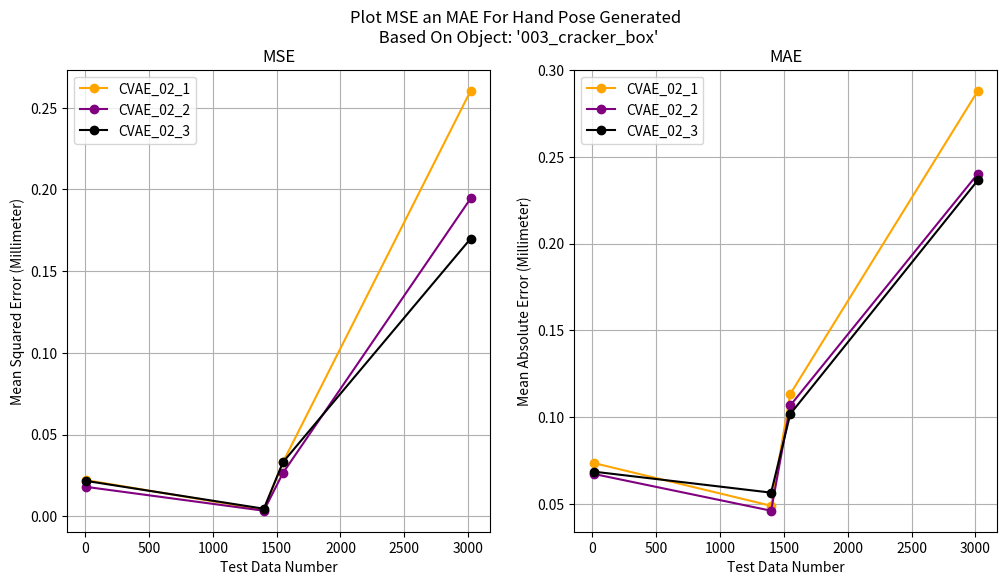
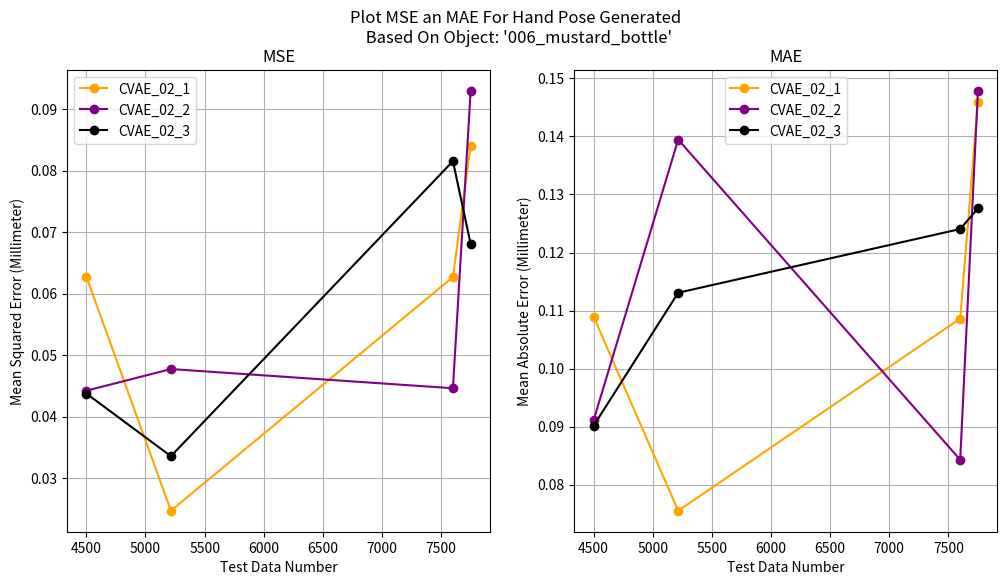
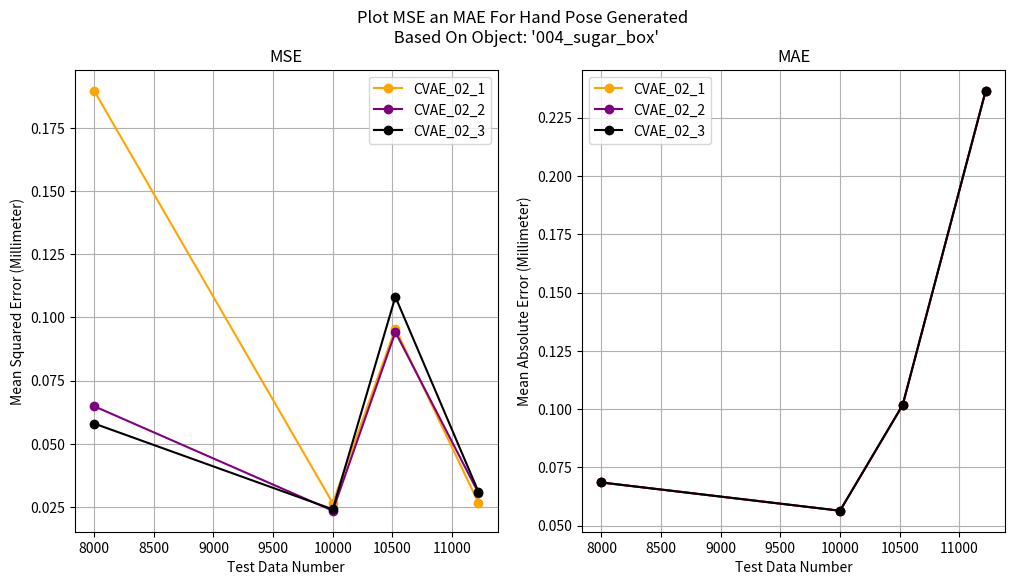
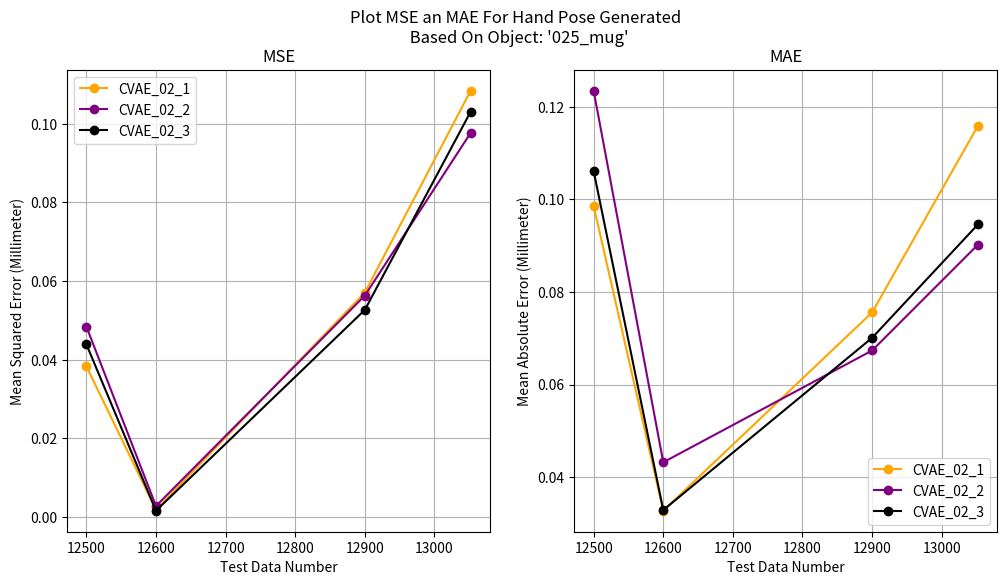
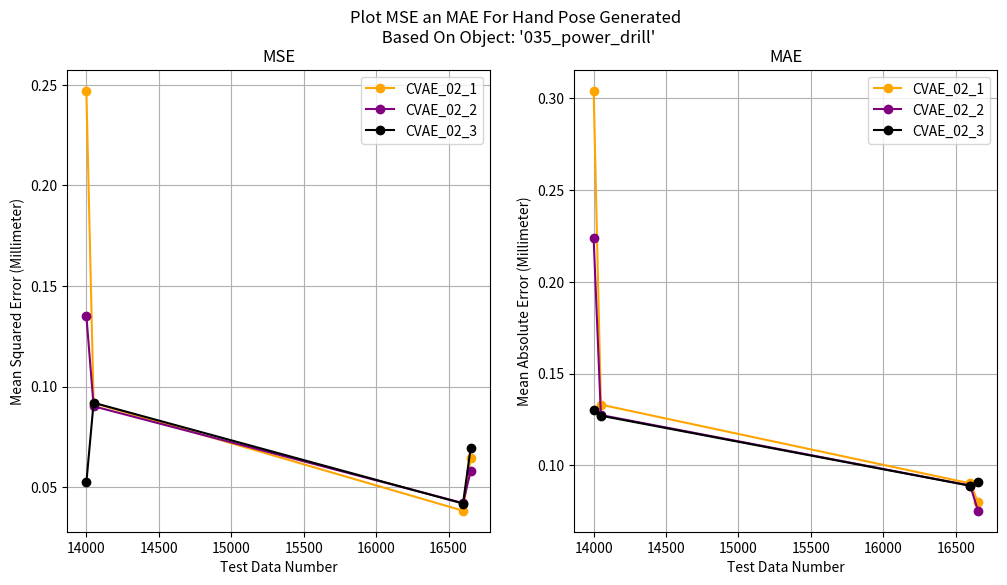

Here is the Python script that generated these plots, in order:
import matplotlib.pyplot as plt

# 003_cracker_box
obj1 = [10, 1400, 1550, 3020]
mse1_1 = [0.02214, 0.00402, 0.03320, 0.26042]
mae1_1=[0.07350, 0.04886, 0.11325, 0.28807]

mse1_2 = [0.01803, 0.00346, 0.02656, 0.19452]
mae1_2=[0.06721, 0.04600, 0.10665, 0.24028]

mse1_3 = [0.02168, 0.00468, 0.03316, 0.16994]
mae1_3=[0.06853, 0.05642, 0.10174, 0.23654]
#-------------------------------------------------

# 006_mustard_bottle
obj2 = [4500, 5215, 7600, 7750]
mse2_1 = [0.06275, 0.02468, 0.06269, 0.08407]
mae2_1=[0.10893, 0.07551, 0.10862, 0.14601]

mse2_2 = [0.04420, 0.04772, 0.04460, 0.09299]
mae2_2=[0.09111, 0.13946, 0.08429, 0.14788]

mse2_3 = [0.04374, 0.03355, 0.08153, 0.06805]
mae2_3=[0.09016, 0.11307, 0.12405, 0.12760]
#-------------------------------------------------

# 004_sugar_box
obj3 = [8000, 10000, 10525, 11221]
mse3_1 = [0.18972, 0.02652, 0.09557, 0.02668]
mae3_1=[0.15505, 0.07554, 0.11846, 0.06919]

mse3_2 = [0.06486, 0.02350, 0.09420, 0.03053]
mae3_2=[0.09280, 0.06315, 0.11787, 0.07746]

mse3_3 = [0.05801, 0.02405, 0.10815, 0.03103]
mae3_3=[0.08891, 0.06330, 0.13472, 0.07737]
#-------------------------------------------------

# 025_mug
obj4 = [12500, 12600, 12900, 13052]
mse4_1 = [0.03833, 0.00185, 0.05709, 0.10840]
mae4_1=[0.09860, 0.03277, 0.07561, 0.11590]

mse4_2 = [0.04844, 0.00282, 0.05632, 0.09769]
mae4_2=[0.12349, 0.04323, 0.06738, 0.09024]

mse4_3 = [0.04394, 0.00162, 0.05268, 0.10308]
mae4_3=[0.10613, 0.03291, 0.07012, 0.09461]
#-------------------------------------------------

# 035_power_drill
obj5 = [14000, 14050, 16600, 16653]
mse5_1 = [0.24712, 0.09182, 0.03831, 0.06431]
mae5_1=[0.30400, 0.13309, 0.09022, 0.08015]

mse5_2 = [0.13530, 0.09024, 0.04211, 0.05800]
mae5_2=[0.22366, 0.12743, 0.08903, 0.07534]

mse5_3 = [0.05241, 0.09198, 0.04188, 0.06953]
mae5_3=[0.13036, 0.12706, 0.08894, 0.09124]
#-------------------------------------------------


#============PLOT FOR 003_cracker_box
fig, axes = plt.subplots(1, 2, figsize=(12, 6))
axes = axes.flatten()

axes[0].plot(obj1, mse1_1, 'bo-', label='CVAE_02_1', color='orange')
axes[0].plot(obj1, mse1_2, 'bo-', label='CVAE_02_2', color='purple')
axes[0].plot(obj1, mse1_3, 'bo-', label='CVAE_02_3', color='black')
axes[0].set_title("MSE")
axes[0].set_xlabel('Test Data Number')
axes[0].set_ylabel('Mean Squared Error (Millimeter)')
axes[0].grid(True)
axes[0].legend()

axes[1].plot(obj1, mae1_1, 'bo-', label='CVAE_02_1', color='orange')
axes[1].plot(obj1, mae1_2, 'bo-', label='CVAE_02_2', color='purple')
axes[1].plot(obj1, mae1_3, 'bo-', label='CVAE_02_3', color='black')
axes[1].set_title("MAE")
axes[1].set_xlabel('Test Data Number')
axes[1].set_ylabel('Mean Absolute Error (Millimeter)')
axes[1].grid(True)
axes[1].legend()

fig.suptitle("Plot MSE an MAE For Hand Pose Generated \n Based On Object: '003_cracker_box'")

plt.grid(True)
plt.show()

#============PLOT FOR 006_mustard_bottle
fig, axes = plt.subplots(1, 2, figsize=(12, 6))
axes = axes.flatten()

axes[0].plot(obj2, mse2_1, 'bo-', label='CVAE_02_1', color='orange')
axes[0].plot(obj2, mse2_2, 'bo-', label='CVAE_02_2', color='purple')
axes[0].plot(obj2, mse2_3, 'bo-', label='CVAE_02_3', color='black')
axes[0].set_title("MSE")
axes[0].set_xlabel('Test Data Number')
axes[0].set_ylabel('Mean Squared Error (Millimeter)')
axes[0].grid(True)
axes[0].legend()

axes[1].plot(obj2, mae2_1, 'bo-', label='CVAE_02_1', color='orange')
axes[1].plot(obj2, mae2_2, 'bo-', label='CVAE_02_2', color='purple')
axes[1].plot(obj2, mae2_3, 'bo-', label='CVAE_02_3', color='black')
axes[1].set_title("MAE")
axes[1].set_xlabel('Test Data Number')
axes[1].set_ylabel('Mean Absolute Error (Millimeter)')
axes[1].grid(True)
axes[1].legend()

fig.suptitle("Plot MSE an MAE For Hand Pose Generated \n Based On Object: '006_mustard_bottle'")

plt.grid(True)
plt.show()

#============PLOT FOR 004_sugar_box
fig, axes = plt.subplots(1, 2, figsize=(12, 6))
axes = axes.flatten()

axes[0].plot(obj3, mse3_1, 'bo-', label='CVAE_02_1', color='orange')
axes[0].plot(obj3, mse3_2, 'bo-', label='CVAE_02_2', color='purple')
axes[0].plot(obj3, mse3_3, 'bo-', label='CVAE_02_3', color='black')
axes[0].set_title("MSE")
axes[0].set_xlabel('Test Data Number')
axes[0].set_ylabel('Mean Squared Error (Millimeter)')
axes[0].grid(True)
axes[0].legend()

axes[1].plot(obj3, mae1_3, 'bo-', label='CVAE_02_1', color='orange')
axes[1].plot(obj3, mae1_3, 'bo-', label='CVAE_02_2', color='purple')
axes[1].plot(obj3, mae1_3, 'bo-', label='CVAE_02_3', color='black')
axes[1].set_title("MAE")
axes[1].set_xlabel('Test Data Number')
axes[1].set_ylabel('Mean Absolute Error (Millimeter)')
axes[1].grid(True)
axes[1].legend()

fig.suptitle("Plot MSE an MAE For Hand Pose Generated \n Based On Object: '004_sugar_box'")

plt.grid(True)
plt.show()

#============PLOT FOR 025_mug
fig, axes = plt.subplots(1, 2, figsize=(12, 6))
axes = axes.flatten()

axes[0].plot(obj4, mse4_1, 'bo-', label='CVAE_02_1', color='orange')
axes[0].plot(obj4, mse4_2, 'bo-', label='CVAE_02_2', color='purple')
axes[0].plot(obj4, mse4_3, 'bo-', label='CVAE_02_3', color='black')
axes[0].set_title("MSE")
axes[0].set_xlabel('Test Data Number')
axes[0].set_ylabel('Mean Squared Error (Millimeter)')
axes[0].grid(True)
axes[0].legend()

axes[1].plot(obj4, mae4_1, 'bo-', label='CVAE_02_1', color='orange')
axes[1].plot(obj4, mae4_2, 'bo-', label='CVAE_02_2', color='purple')
axes[1].plot(obj4, mae4_3, 'bo-', label='CVAE_02_3', color='black')
axes[1].set_title("MAE")
axes[1].set_xlabel('Test Data Number')
axes[1].set_ylabel('Mean Absolute Error (Millimeter)')
axes[1].grid(True)
axes[1].legend()

fig.suptitle("Plot MSE an MAE For Hand Pose Generated \n Based On Object: '025_mug'")

plt.grid(True)
plt.show()

#============PLOT FOR 035_power_drill
fig, axes = plt.subplots(1, 2, figsize=(12, 6))
axes = axes.flatten()

axes[0].plot(obj5, mse5_1, 'bo-', label='CVAE_02_1', color='orange')
axes[0].plot(obj5, mse5_2, 'bo-', label='CVAE_02_2', color='purple')
axes[0].plot(obj5, mse5_3, 'bo-', label='CVAE_02_3', color='black')
axes[0].set_title("MSE")
axes[0].set_xlabel('Test Data Number')
axes[0].set_ylabel('Mean Squared Error (Millimeter)')
axes[0].grid(True)
axes[0].legend()

axes[1].plot(obj5, mae5_1, 'bo-', label='CVAE_02_1', color='orange')
axes[1].plot(obj5, mae5_2, 'bo-', label='CVAE_02_2', color='purple')
axes[1].plot(obj5, mae5_3, 'bo-', label='CVAE_02_3', color='black')
axes[1].set_title("MAE")
axes[1].set_xlabel('Test Data Number')
axes[1].set_ylabel('Mean Absolute Error (Millimeter)')
axes[1].grid(True)
axes[1].legend()

fig.suptitle("Plot MSE an MAE For Hand Pose Generated \n Based On Object: '035_power_drill'")

plt.grid(True)
plt.show()